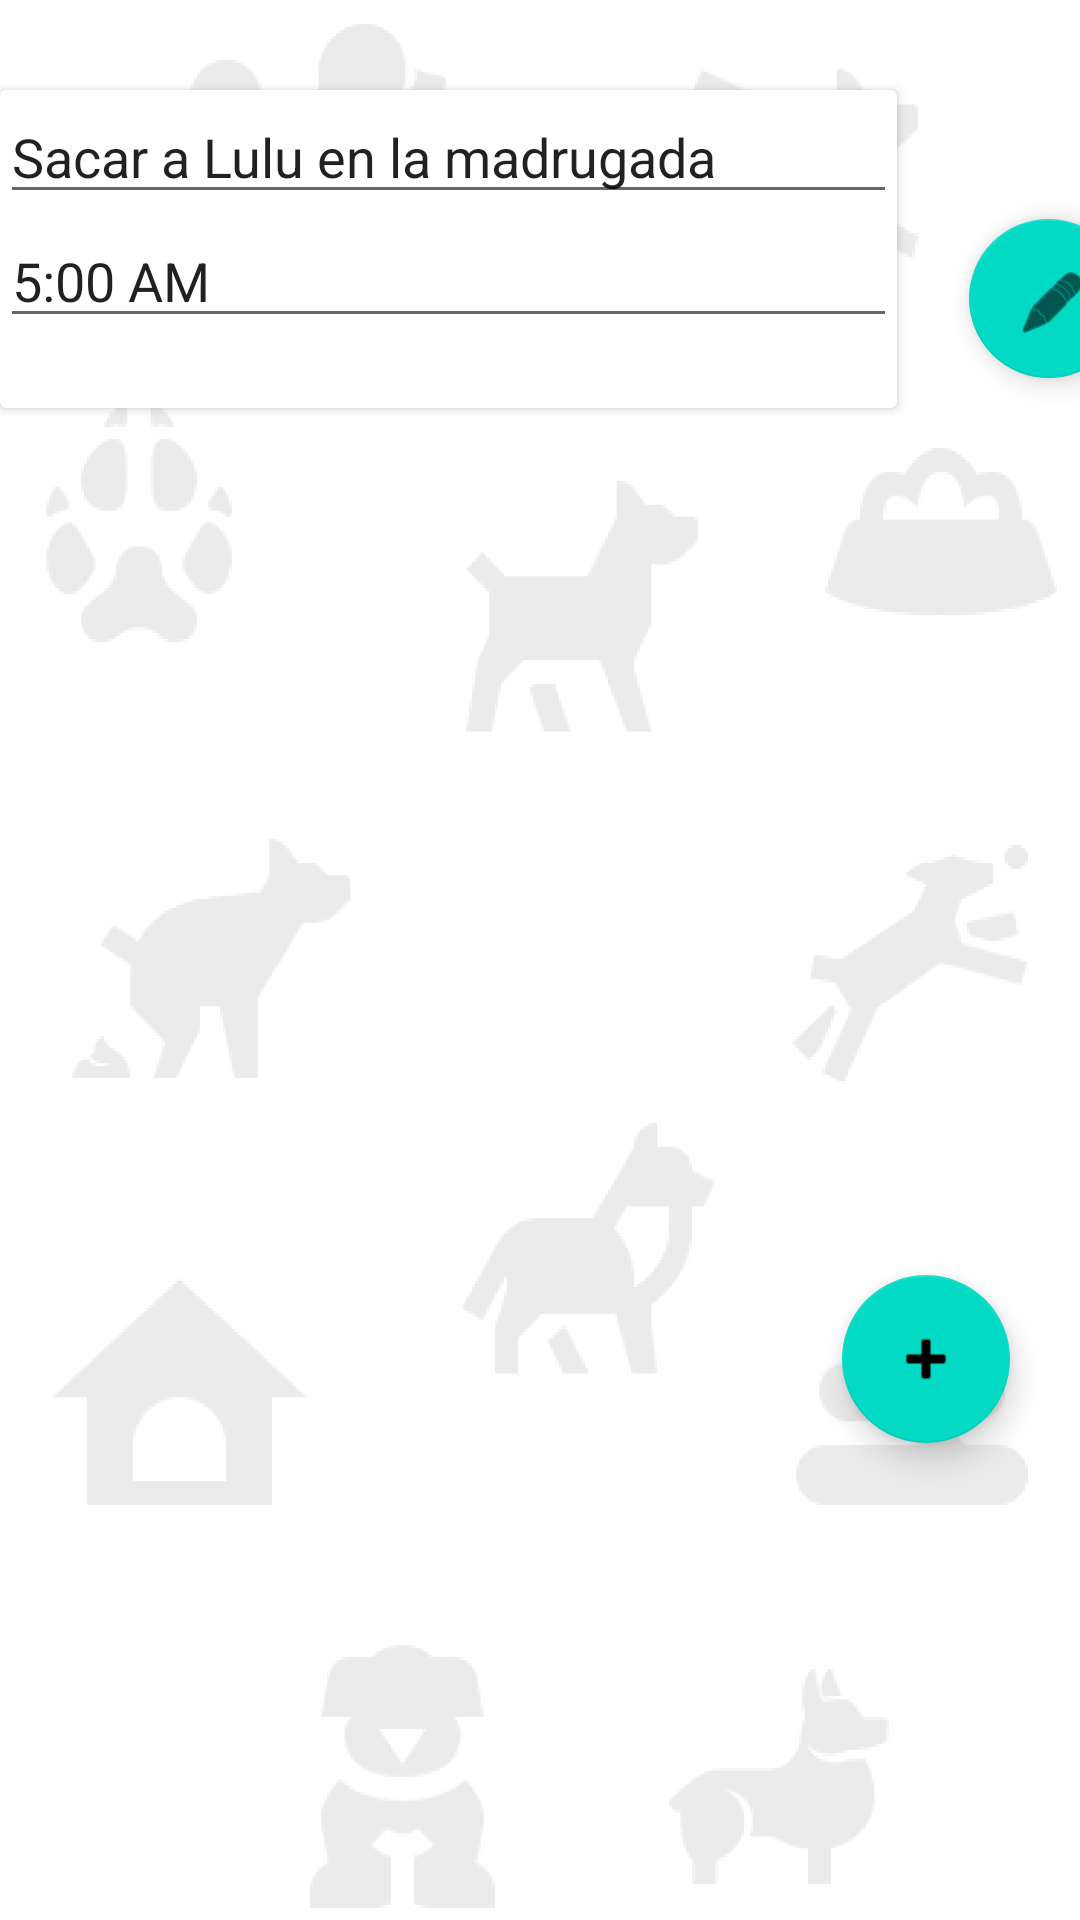

Here is an Android app screen rendered from its layout file. Give the layout XML and the strings, colors and styles it references.
<!-- AndroidManifest.xml: application theme Theme.Alarma -->
<!-- res/layout/fragment_notifications.xml -->
<?xml version="1.0" encoding="utf-8"?>
<androidx.constraintlayout.widget.ConstraintLayout xmlns:android="http://schemas.android.com/apk/res/android"
    xmlns:app="http://schemas.android.com/apk/res-auto"
    xmlns:tools="http://schemas.android.com/tools"
    android:layout_width="match_parent"
    android:layout_height="match_parent"
    android:background="@drawable/fondo"
    tools:context=".ui.notifications.NotificationsFragment">

    <androidx.cardview.widget.CardView
        android:id="@+id/cardView"
        android:layout_width="299dp"
        android:layout_height="106dp"
        app:layout_constraintBottom_toBottomOf="parent"
        app:layout_constraintTop_toTopOf="parent"
        app:layout_constraintVertical_bias="0.056"
        tools:layout_editor_absoluteX="8dp">

        <LinearLayout
            android:layout_width="match_parent"
            android:layout_height="wrap_content"
            android:orientation="vertical">

            <EditText
                android:id="@+id/editTextText4"
                android:layout_width="match_parent"
                android:layout_height="wrap_content"
                android:ems="10"
                android:inputType="text"
                android:text="Sacar a Lulu en la madrugada" />

            <EditText
                android:id="@+id/editTextText5"
                android:layout_width="match_parent"
                android:layout_height="wrap_content"
                android:ems="10"
                android:inputType="text"
                android:text="5:00 AM" />
        </LinearLayout>
    </androidx.cardview.widget.CardView>

    <TextView
        android:id="@+id/text_notifications"
        android:layout_width="match_parent"
        android:layout_height="wrap_content"
        android:layout_marginStart="8dp"
        android:layout_marginTop="8dp"
        android:layout_marginEnd="8dp"
        android:textAlignment="center"
        android:textSize="20sp"
        android:visibility="invisible"
        app:layout_constraintBottom_toBottomOf="parent"
        app:layout_constraintEnd_toEndOf="parent"
        app:layout_constraintHorizontal_bias="0.0"
        app:layout_constraintStart_toStartOf="parent"
        app:layout_constraintTop_toTopOf="parent"
        app:layout_constraintVertical_bias="0.0" />

    <com.google.android.material.floatingactionbutton.FloatingActionButton
        android:id="@+id/floatingActionButton"
        android:layout_width="wrap_content"
        android:layout_height="wrap_content"
        android:clickable="true"
        android:src="@android:drawable/ic_input_add"
        app:layout_constraintBottom_toBottomOf="parent"
        app:layout_constraintEnd_toEndOf="parent"
        app:layout_constraintHorizontal_bias="0.923"
        app:layout_constraintStart_toStartOf="parent"
        app:layout_constraintTop_toBottomOf="@+id/floatingActionButton2"
        app:layout_constraintVertical_bias="0.653" />

    <com.google.android.material.floatingactionbutton.FloatingActionButton
        android:id="@+id/floatingActionButton2"
        android:layout_width="53dp"
        android:layout_height="55dp"
        android:layout_marginStart="24dp"
        android:layout_marginTop="28dp"
        android:clickable="true"
        android:src="@android:drawable/ic_menu_edit"
        app:layout_constraintBottom_toBottomOf="@+id/cardView"
        app:layout_constraintStart_toEndOf="@+id/cardView"
        app:layout_constraintTop_toBottomOf="@+id/text_notifications" />

</androidx.constraintlayout.widget.ConstraintLayout>
<!-- resources referenced by this layout -->
<resources>
  <!-- drawable fondo: png bitmap (drawable-xxxhdpi, 36304 bytes) -->
  <style name="Theme.Alarma" parent="Theme.MaterialComponents.DayNight.DarkActionBar">
          
          <item name="colorPrimary">@color/purple_500</item>
          <item name="colorPrimaryVariant">@color/purple_700</item>
          <item name="colorOnPrimary">@color/white</item>
          
          <item name="colorSecondary">@color/teal_200</item>
          <item name="colorSecondaryVariant">@color/teal_700</item>
          <item name="colorOnSecondary">@color/black</item>
          
          <item name="android:statusBarColor">?attr/colorPrimaryVariant</item>
          
      </style>
  <!-- not gathered from this repository: default colours our renderer supplied (Android Studio template values) -->
  <color name="purple_500">#FF6200EE</color>
  <color name="purple_700">#FF3700B3</color>
  <color name="teal_200">#FF03DAC5</color>
  <color name="teal_700">#FF018786</color>
  <color name="black">#FF000000</color>
  <color name="white">#FFFFFFFF</color>
</resources>
